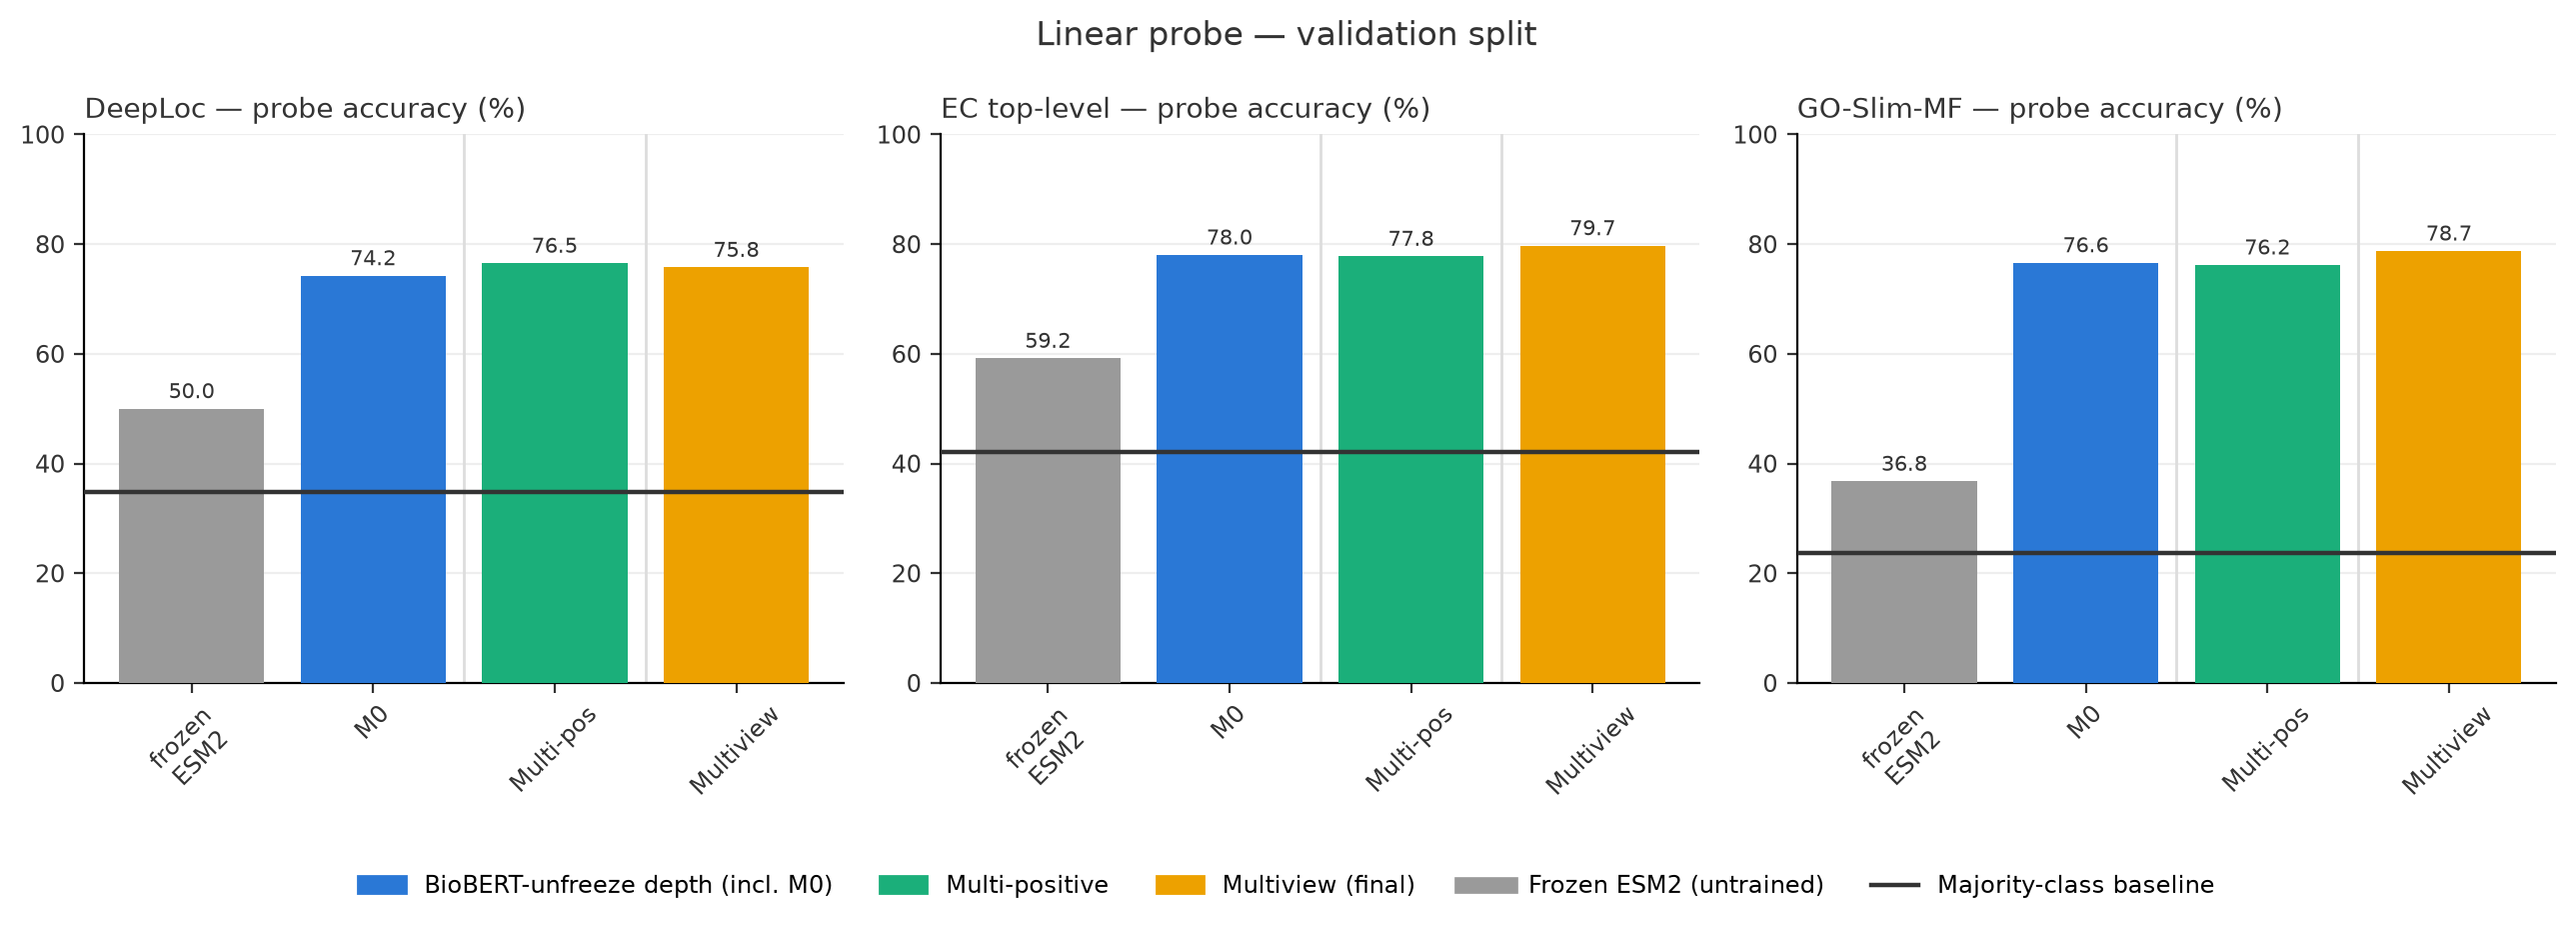

The data file committed next to this chart (first rows):
eval, checkpoint, checkpoint_group, checkpoint_label, pool, variant, metric, value
linear_probe, multi_positive_best, multi_positive, multi-positive, validation, deeploc, majority_baseline, 0.3485
linear_probe, multi_positive_best, multi_positive, multi-positive, validation, deeploc, probe_accuracy, 0.7652
linear_probe, multi_positive_best, multi_positive, multi-positive, validation, deeploc, random_baseline, 0.1111
linear_probe, multi_positive_best, multi_positive, multi-positive, validation, deeploc, raw_esm2_probe_accuracy, 0.5
linear_probe, multi_positive_best, multi_positive, multi-positive, validation, ec, majority_baseline, 0.4203
linear_probe, multi_positive_best, multi_positive, multi-positive, validation, ec, probe_accuracy, 0.7778
linear_probe, multi_positive_best, multi_positive, multi-positive, validation, ec, random_baseline, 0.1429
linear_probe, multi_positive_best, multi_positive, multi-positive, validation, ec, raw_esm2_probe_accuracy, 0.5918
linear_probe, multi_positive_best, multi_positive, multi-positive, validation, go_mf, majority_baseline, 0.2366
linear_probe, multi_positive_best, multi_positive, multi-positive, validation, go_mf, probe_accuracy, 0.762
linear_probe, multi_positive_best, multi_positive, multi-positive, validation, go_mf, random_baseline, 0.1393
linear_probe, multi_positive_best, multi_positive, multi-positive, validation, go_mf, raw_esm2_probe_accuracy, 0.3676
linear_probe, multiview_best, multiview, multiview (winner), validation, deeploc, majority_baseline, 0.3485
linear_probe, multiview_best, multiview, multiview (winner), validation, deeploc, probe_accuracy, 0.7576
linear_probe, multiview_best, multiview, multiview (winner), validation, deeploc, random_baseline, 0.1111
linear_probe, multiview_best, multiview, multiview (winner), validation, deeploc, raw_esm2_probe_accuracy, 0.5
linear_probe, multiview_best, multiview, multiview (winner), validation, ec, majority_baseline, 0.4203
linear_probe, multiview_best, multiview, multiview (winner), validation, ec, probe_accuracy, 0.7971
linear_probe, multiview_best, multiview, multiview (winner), validation, ec, random_baseline, 0.1429
linear_probe, multiview_best, multiview, multiview (winner), validation, ec, raw_esm2_probe_accuracy, 0.5918
linear_probe, multiview_best, multiview, multiview (winner), validation, go_mf, majority_baseline, 0.2366
linear_probe, multiview_best, multiview, multiview (winner), validation, go_mf, probe_accuracy, 0.7874
linear_probe, multiview_best, multiview, multiview (winner), validation, go_mf, random_baseline, 0.1393
linear_probe, multiview_best, multiview, multiview (winner), validation, go_mf, raw_esm2_probe_accuracy, 0.3676
linear_probe, biobert_unfreeze_0_m0_best, unfreeze, N=0 (M0), validation, deeploc, majority_baseline, 0.3485
linear_probe, biobert_unfreeze_0_m0_best, unfreeze, N=0 (M0), validation, deeploc, probe_accuracy, 0.7424
linear_probe, biobert_unfreeze_0_m0_best, unfreeze, N=0 (M0), validation, deeploc, random_baseline, 0.1111
linear_probe, biobert_unfreeze_0_m0_best, unfreeze, N=0 (M0), validation, deeploc, raw_esm2_probe_accuracy, 0.5
linear_probe, biobert_unfreeze_0_m0_best, unfreeze, N=0 (M0), validation, ec, majority_baseline, 0.4203
linear_probe, biobert_unfreeze_0_m0_best, unfreeze, N=0 (M0), validation, ec, probe_accuracy, 0.7802
linear_probe, biobert_unfreeze_0_m0_best, unfreeze, N=0 (M0), validation, ec, random_baseline, 0.1429
linear_probe, biobert_unfreeze_0_m0_best, unfreeze, N=0 (M0), validation, ec, raw_esm2_probe_accuracy, 0.5918
linear_probe, biobert_unfreeze_0_m0_best, unfreeze, N=0 (M0), validation, go_mf, majority_baseline, 0.2366
linear_probe, biobert_unfreeze_0_m0_best, unfreeze, N=0 (M0), validation, go_mf, probe_accuracy, 0.766
linear_probe, biobert_unfreeze_0_m0_best, unfreeze, N=0 (M0), validation, go_mf, random_baseline, 0.1393
linear_probe, biobert_unfreeze_0_m0_best, unfreeze, N=0 (M0), validation, go_mf, raw_esm2_probe_accuracy, 0.3676
